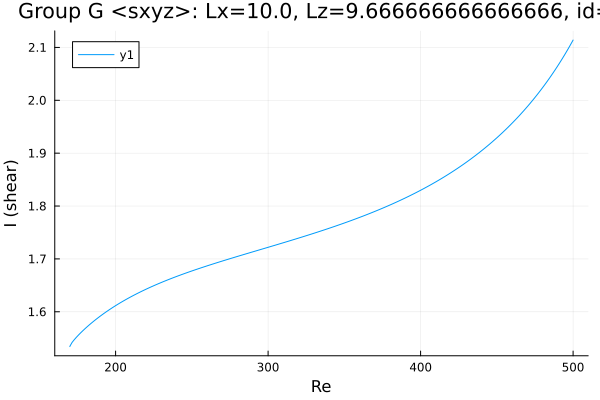

Values plotted in this chart, from the file beside it:
Re, shear
170, 1.534
170, 1.534
170, 1.534
170, 1.534
170, 1.534
170, 1.534
170, 1.534
170, 1.534
170, 1.534
170, 1.534
170, 1.535
171.5, 1.542
172.9, 1.547
174.3, 1.552
175.7, 1.556
177.1, 1.56
178.5, 1.564
179.9, 1.568
181.3, 1.572
182.8, 1.575
184.2, 1.579
185.6, 1.582
187, 1.585
188.4, 1.588
189.8, 1.592
191.2, 1.595
192.7, 1.598
194.1, 1.6
195.5, 1.603
196.9, 1.606
198.3, 1.609
199.7, 1.611
201.1, 1.614
202.6, 1.616
204, 1.619
205.4, 1.621
206.8, 1.623
208.2, 1.626
209.6, 1.628
211, 1.63
212.5, 1.632
213.9, 1.634
215.3, 1.636
216.7, 1.638
218.1, 1.64
219.5, 1.642
220.9, 1.644
222.4, 1.646
223.8, 1.648
225.1, 1.649
226.5, 1.651
227.9, 1.653
229.3, 1.655
230.7, 1.656
232.1, 1.658
233.6, 1.66
235, 1.661
236.4, 1.663
237.8, 1.664
239.2, 1.666
... 207 more rows
